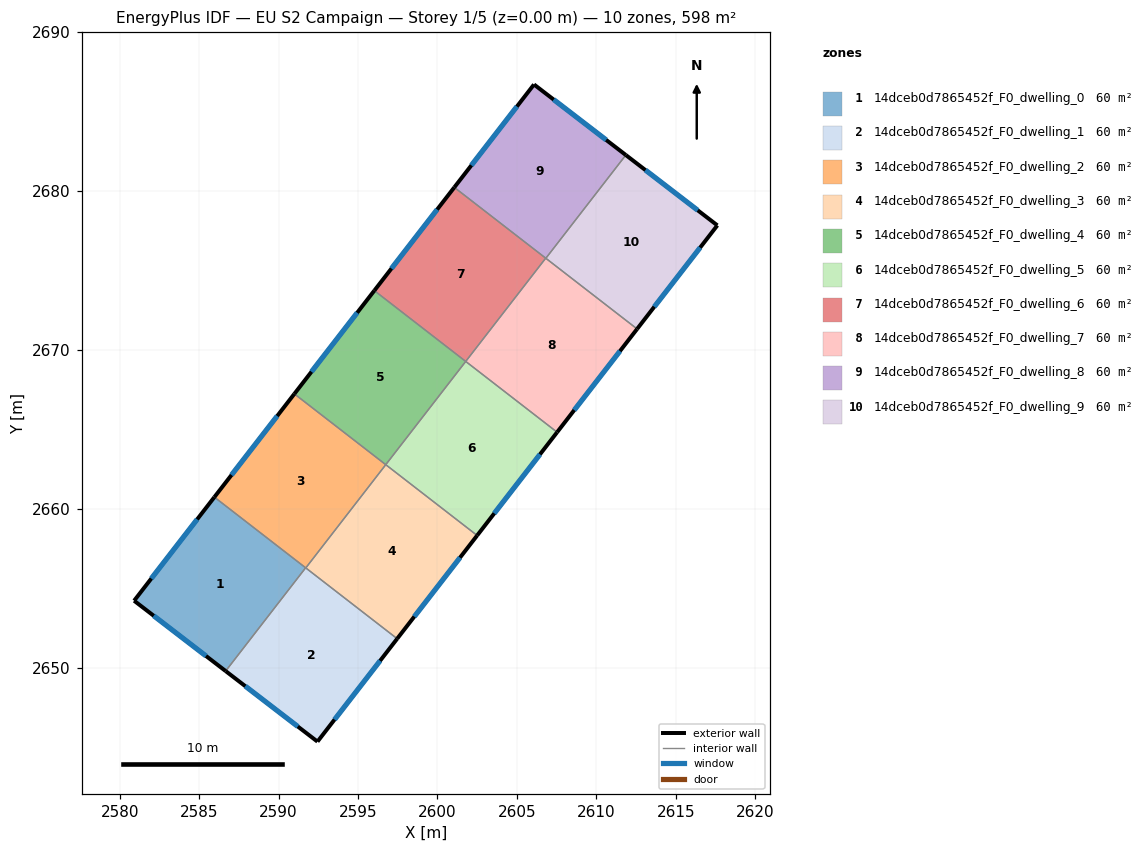
=== STOREY PLAN SPEC (per zone: floor XY polygon, exterior-wall plan segments, windows/doors) ===
zone 1: 14dceb0d7865452f_F0_dwelling_0  (59.8 m²)
  floor: (2591.70, 2656.28) (2586.67, 2649.78) (2580.91, 2654.21) (2585.96, 2660.73)
  exterior wall: (2580.91, 2654.21) – (2586.67, 2649.78)  [7.3 m]
    window: (2582.14, 2653.26) – (2585.43, 2650.73)  [7.1 m²]
  exterior wall: (2585.96, 2660.73) – (2580.91, 2654.21)  [8.2 m]
    window: (2584.88, 2659.33) – (2581.99, 2655.61)  [8.1 m²]
  interior walls: 2
zone 2: 14dceb0d7865452f_F0_dwelling_1  (59.8 m²)
  floor: (2597.47, 2651.82) (2592.45, 2645.34) (2586.67, 2649.78) (2591.70, 2656.28)
  exterior wall: (2592.45, 2645.34) – (2597.47, 2651.82)  [8.2 m]
    window: (2593.52, 2646.73) – (2596.39, 2650.43)  [8.0 m²]
  exterior wall: (2586.67, 2649.78) – (2592.45, 2645.34)  [7.3 m]
    window: (2587.91, 2648.83) – (2591.21, 2646.29)  [7.1 m²]
  interior walls: 3
zone 3: 14dceb0d7865452f_F0_dwelling_2  (59.8 m²)
  floor: (2596.75, 2662.77) (2591.71, 2656.27) (2585.96, 2660.73) (2590.99, 2667.23)
  exterior wall: (2590.99, 2667.23) – (2585.96, 2660.73)  [8.2 m]
    window: (2589.91, 2665.84) – (2587.04, 2662.12)  [8.1 m²]
  interior walls: 4
zone 4: 14dceb0d7865452f_F0_dwelling_3  (59.8 m²)
  floor: (2602.50, 2658.32) (2597.47, 2651.82) (2591.71, 2656.27) (2596.75, 2662.77)
  exterior wall: (2597.47, 2651.82) – (2602.50, 2658.32)  [8.2 m]
    window: (2598.54, 2653.21) – (2601.42, 2656.92)  [8.1 m²]
  interior walls: 3
zone 5: 14dceb0d7865452f_F0_dwelling_4  (59.8 m²)
  floor: (2601.78, 2669.27) (2596.75, 2662.77) (2590.99, 2667.23) (2596.03, 2673.73)
  exterior wall: (2596.03, 2673.73) – (2590.99, 2667.23)  [8.2 m]
    window: (2594.95, 2672.34) – (2592.07, 2668.62)  [8.1 m²]
  interior walls: 3
zone 6: 14dceb0d7865452f_F0_dwelling_5  (59.8 m²)
  floor: (2607.53, 2664.82) (2602.50, 2658.32) (2596.75, 2662.77) (2601.78, 2669.27)
  exterior wall: (2602.50, 2658.32) – (2607.53, 2664.82)  [8.2 m]
    window: (2603.58, 2659.71) – (2606.46, 2663.42)  [8.1 m²]
  interior walls: 3
zone 7: 14dceb0d7865452f_F0_dwelling_6  (59.8 m²)
  floor: (2606.82, 2675.77) (2601.78, 2669.27) (2596.03, 2673.73) (2601.06, 2680.23)
  exterior wall: (2601.06, 2680.23) – (2596.03, 2673.73)  [8.2 m]
    window: (2599.98, 2678.84) – (2597.10, 2675.12)  [8.1 m²]
  interior walls: 3
zone 8: 14dceb0d7865452f_F0_dwelling_7  (59.8 m²)
  floor: (2612.57, 2671.32) (2607.53, 2664.82) (2601.78, 2669.27) (2606.82, 2675.77)
  exterior wall: (2607.53, 2664.82) – (2612.57, 2671.32)  [8.2 m]
    window: (2608.61, 2666.21) – (2611.49, 2669.92)  [8.1 m²]
  interior walls: 4
zone 9: 14dceb0d7865452f_F0_dwelling_8  (59.8 m²)
  floor: (2611.86, 2682.27) (2606.82, 2675.77) (2601.06, 2680.23) (2606.08, 2686.71)
  exterior wall: (2611.86, 2682.27) – (2606.08, 2686.71)  [7.3 m]
    window: (2610.62, 2683.22) – (2607.32, 2685.76)  [7.1 m²]
  exterior wall: (2606.08, 2686.71) – (2601.06, 2680.23)  [8.2 m]
    window: (2605.00, 2685.32) – (2602.14, 2681.62)  [8.0 m²]
  interior walls: 3
zone 10: 14dceb0d7865452f_F0_dwelling_9  (59.8 m²)
  floor: (2617.62, 2677.84) (2612.57, 2671.32) (2606.82, 2675.77) (2611.86, 2682.27)
  exterior wall: (2617.62, 2677.84) – (2611.86, 2682.27)  [7.3 m]
    window: (2616.39, 2678.79) – (2613.09, 2681.32)  [7.1 m²]
  exterior wall: (2612.57, 2671.32) – (2617.62, 2677.84)  [8.2 m]
    window: (2613.65, 2672.71) – (2616.54, 2676.44)  [8.1 m²]
  interior walls: 2

=== DERIVED (storey summary) ===
Building: EU S2 Campaign
Storey: 1 of 5  (floor level z = 0.00 m)
Storey gross floor area: 598.4 m²
Zones on this storey: 10
  - 14dceb0d7865452f_F0_dwelling_0: floor 59.8 m²; exterior wall 15.5 m (46.5 m²); 2 window(s) 15.2 m²; WWR 32.7%
  - 14dceb0d7865452f_F0_dwelling_1: floor 59.8 m²; exterior wall 15.5 m (46.5 m²); 2 window(s) 15.2 m²; WWR 32.7%
  - 14dceb0d7865452f_F0_dwelling_2: floor 59.8 m²; exterior wall 8.2 m (24.7 m²); 1 window(s) 8.1 m²; WWR 32.7%
  - 14dceb0d7865452f_F0_dwelling_3: floor 59.8 m²; exterior wall 8.2 m (24.7 m²); 1 window(s) 8.1 m²; WWR 32.7%
  - 14dceb0d7865452f_F0_dwelling_4: floor 59.8 m²; exterior wall 8.2 m (24.7 m²); 1 window(s) 8.1 m²; WWR 32.7%
  - 14dceb0d7865452f_F0_dwelling_5: floor 59.8 m²; exterior wall 8.2 m (24.7 m²); 1 window(s) 8.1 m²; WWR 32.7%
  - 14dceb0d7865452f_F0_dwelling_6: floor 59.8 m²; exterior wall 8.2 m (24.7 m²); 1 window(s) 8.1 m²; WWR 32.7%
  - 14dceb0d7865452f_F0_dwelling_7: floor 59.8 m²; exterior wall 8.2 m (24.7 m²); 1 window(s) 8.1 m²; WWR 32.7%
  - 14dceb0d7865452f_F0_dwelling_8: floor 59.8 m²; exterior wall 15.5 m (46.5 m²); 2 window(s) 15.2 m²; WWR 32.7%
  - 14dceb0d7865452f_F0_dwelling_9: floor 59.8 m²; exterior wall 15.5 m (46.5 m²); 2 window(s) 15.2 m²; WWR 32.7%
Zone adjacency (shared interzone walls):
  - 14dceb0d7865452f_F0_dwelling_0 ↔ 14dceb0d7865452f_F0_dwelling_1
  - 14dceb0d7865452f_F0_dwelling_0 ↔ 14dceb0d7865452f_F0_dwelling_2
  - 14dceb0d7865452f_F0_dwelling_1 ↔ 14dceb0d7865452f_F0_dwelling_2
  - 14dceb0d7865452f_F0_dwelling_1 ↔ 14dceb0d7865452f_F0_dwelling_3
  - 14dceb0d7865452f_F0_dwelling_2 ↔ 14dceb0d7865452f_F0_dwelling_3
  - 14dceb0d7865452f_F0_dwelling_2 ↔ 14dceb0d7865452f_F0_dwelling_4
  - 14dceb0d7865452f_F0_dwelling_3 ↔ 14dceb0d7865452f_F0_dwelling_5
  - 14dceb0d7865452f_F0_dwelling_4 ↔ 14dceb0d7865452f_F0_dwelling_5
  - 14dceb0d7865452f_F0_dwelling_4 ↔ 14dceb0d7865452f_F0_dwelling_6
  - 14dceb0d7865452f_F0_dwelling_5 ↔ 14dceb0d7865452f_F0_dwelling_7
  - 14dceb0d7865452f_F0_dwelling_6 ↔ 14dceb0d7865452f_F0_dwelling_7
  - 14dceb0d7865452f_F0_dwelling_6 ↔ 14dceb0d7865452f_F0_dwelling_8
  - 14dceb0d7865452f_F0_dwelling_7 ↔ 14dceb0d7865452f_F0_dwelling_8
  - 14dceb0d7865452f_F0_dwelling_7 ↔ 14dceb0d7865452f_F0_dwelling_9
  - 14dceb0d7865452f_F0_dwelling_8 ↔ 14dceb0d7865452f_F0_dwelling_9